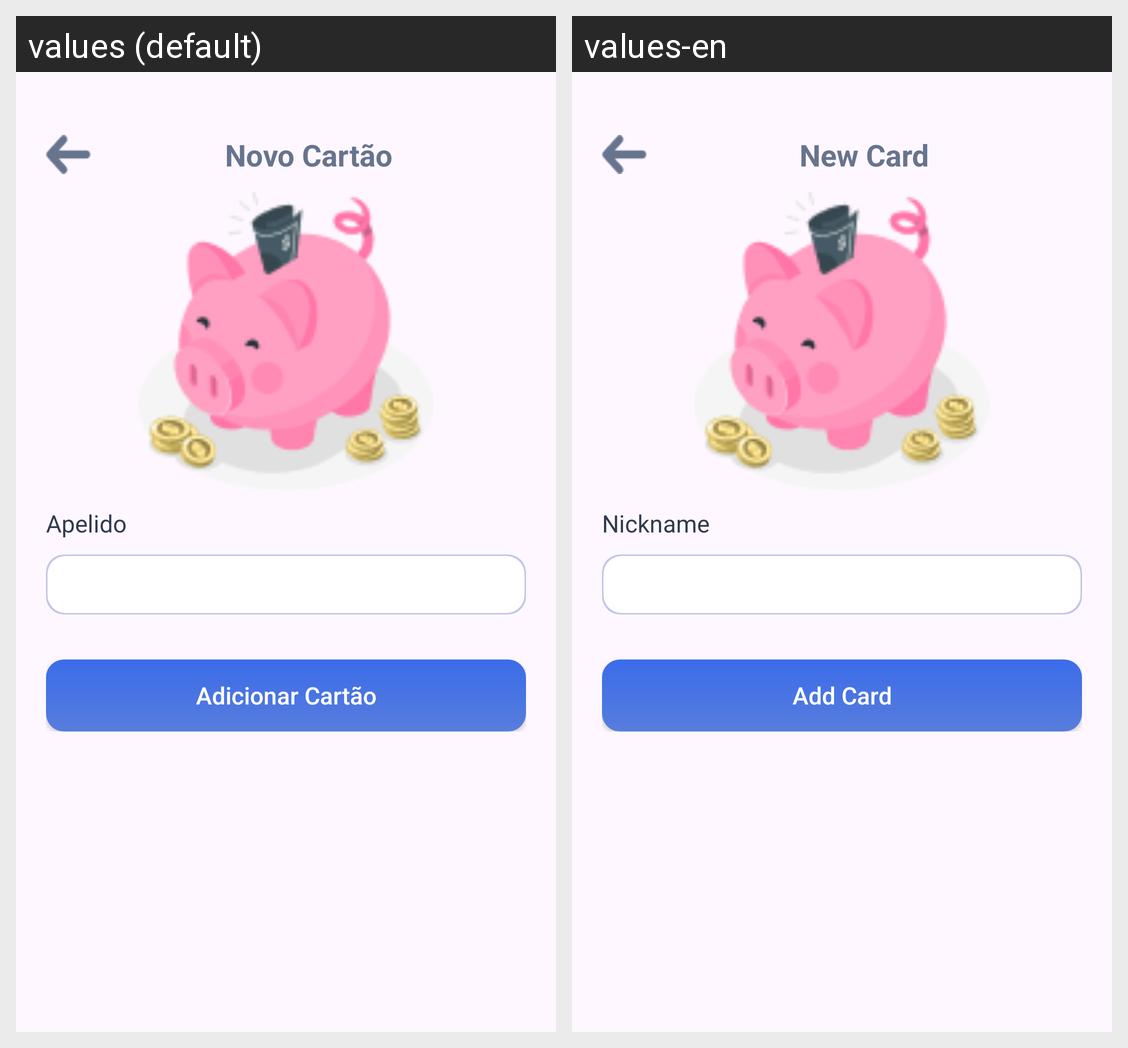

Here is an Android app screen in its default locale and in the app's own translations. Write out the translated-string differences for the strings that appear on this screen.
Android screen res/layout/activity_cadastrar_fundo_porquinho.xml rendered under 2 locales, left to right: values (default), values-en. Device: Nexus 5 (rendered at 1080×1920; each locale shown at half size, 540×960, under a caption strip naming it); theme Theme.Moca.
Strings drawn on this screen, with the default value and each locale's value (text and hints the layout hard-codes, and strings that could not be matched under every locale, appear in the picture but are not listed):

novo_cartao
  values: Novo Cartão
  values-en: New Card

apelido
  values: Apelido
  values-en: Nickname

adicionar_cartao
  values: Adicionar Cartão
  values-en: Add Card
